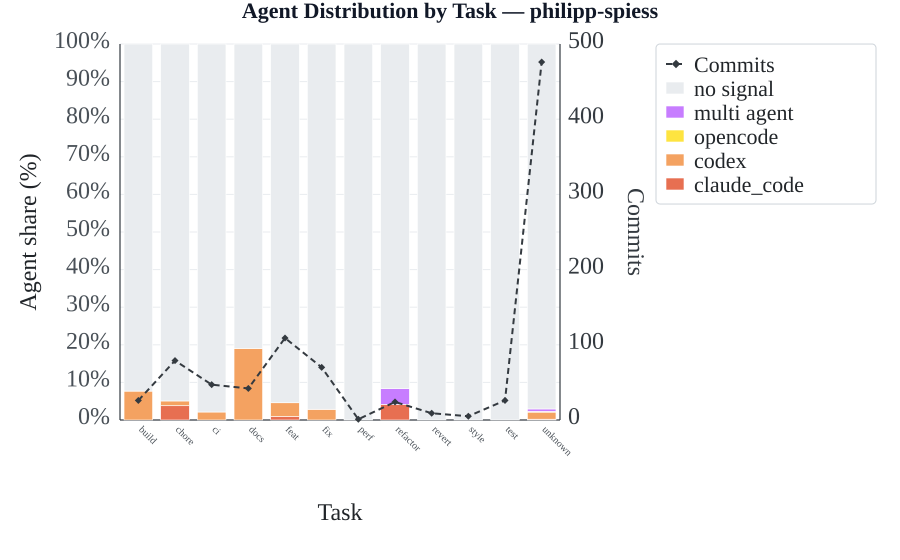

The data file committed next to this chart (first rows):
commit_type, claude_code, codex, multi agent, no signal, opencode
build, 0, 2, 0, 24, 0
chore, 3, 1, 0, 75, 0
ci, 0, 1, 0, 46, 0
docs, 0, 8, 0, 34, 0
feat, 1, 4, 0, 104, 0
fix, 0, 2, 0, 68, 0
perf, 0, 0, 0, 1, 0
refactor, 1, 0, 1, 22, 0
revert, 0, 0, 0, 9, 0
style, 0, 0, 0, 5, 0
test, 0, 0, 0, 26, 0
unknown, 1, 9, 3, 462, 1
total, 6, 27, 4, 876, 1
